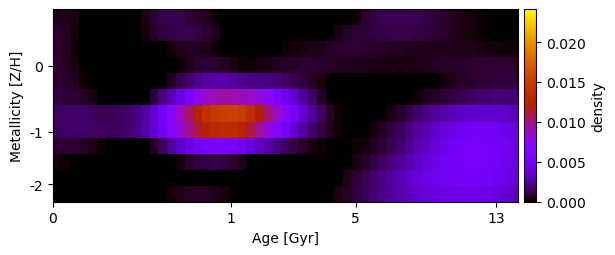

The file beside this chart, header and first rows:
3.956327745506052224e-04, 4.450998646811489090e-04, 2.873486844133993682e-04, 5.493042062269480055e-05, -1.260062367417893255e-04, -3.317862286120935411e-04, -4.501047013716447890e-04, -4.802149621438783701e-04, -3.481367720985314063e-04, -7.852153202722629978e-05, 3.000797082108424261e-04, 8.105873354878616495e-04, 1.220710303450885581e-03, 1.340648133061910288e-03, 1.185543684939969816e-03, 8.781994358853254185e-04, 6.936755681624477959e-04, 5.172571984816723119e-04, 1.880930508628319751e-04, -1.159238319128729074e-04, -2.512236922740886569e-04, -1.999905474765067167e-04, -1.619616749006466704e-04, -1.104925194994078457e-04
7.865833928154672069e-04, 5.744237710048632648e-04, 2.567387311440987225e-04, -6.088150214450799015e-05, -3.489093503937368691e-04, -5.726804064944303460e-04, -6.924581122005845062e-04, -6.757766555103695118e-04, -4.095077129794850025e-04, -1.280793767330268458e-04, 2.142762564039734719e-04, 6.077433852339883709e-04, 8.577884249713864850e-04, 1.049671771918080955e-03, 1.203488384632976464e-03, 1.269285658211631238e-03, 1.131326527209590427e-03, 7.694326753961561183e-04, 3.788825463413688830e-04, 4.534590521516181441e-05, -2.096984399939051311e-04, -4.365065167329481221e-04, -5.652902521506070112e-04, -6.297650377405899624e-04
7.594219419220990530e-04, 5.428877221288512175e-04, 1.737606949045130994e-04, -1.542310319875923787e-04, -4.563771441948994540e-04, -7.062209064695298879e-04, -8.761973907959405301e-04, -9.345576470906364220e-04, -7.839892283650594113e-04, -4.869196599517172349e-04, -2.319512631952345028e-04, -1.313508267932414497e-04, 3.584569947789200978e-05, 2.194801959955140682e-04, 4.015270148063082990e-04, 5.270767627729072485e-04, 5.206792637149237251e-04, 3.956870913531307702e-04, 1.759172026375344544e-04, -1.387150509286919032e-04, -5.097395013747129527e-04, -7.612378506966605788e-04, -7.664312549006360069e-04, -6.294647251988487154e-04
9.148408290420593841e-04, 6.544759902031530453e-04, 2.951906444582113220e-04, -6.396760368543556328e-05, -4.020983851432272452e-04, -7.051644406331032330e-04, -9.459056835354264252e-04, -1.095853174172039569e-03, -1.111636443166446079e-03, -1.071400499881287535e-03, -9.925157206005278364e-04, -7.918681892600541771e-04, -5.119966394833250396e-04, -1.886342170880224954e-04, 1.325743246798386464e-04, 4.552043461731776486e-04, 7.426805391825294731e-04, 8.769834591086880403e-04, 8.016045012776837819e-04, 5.680532506547200742e-04, 2.995546595106749117e-04, 1.815004775699399677e-04, 1.014993743966928594e-04, 2.186895933681596671e-04
7.842801898634679846e-04, 6.640255311528436583e-04, 4.733130086594927732e-04, 1.705378759956676705e-04, -1.740433970261269546e-04, -5.361560370206664610e-04, -9.230666310671750262e-04, -1.300430715567222218e-03, -1.603352417798490411e-03, -1.577725882552247737e-03, -1.248177586818814732e-03, -7.280389441757039544e-04, -1.178422295560546131e-04, 5.110218746121232428e-04, 1.151061253711317027e-03, 1.742043353131134771e-03, 2.293416235662008949e-03, 2.727346762426601737e-03, 2.968410241845653198e-03, 3.001063223794616080e-03, 2.703197401414559210e-03, 2.288491584159898975e-03, 2.108724229356167927e-03, 2.094586982631740143e-03
9.950797148512043316e-04, 9.302446901116209451e-04, 7.939426384628464574e-04, 5.961008183645012887e-04, 3.041580748254461429e-04, -3.668244680405299000e-05, -3.850799961526485187e-04, -7.210170642047273757e-04, -9.156536472854206804e-04, -7.084574850004249228e-04, -3.643901840180077537e-05, 9.331291850090251251e-04, 2.014739975855318194e-03, 3.188838252473332000e-03, 4.453588650689886165e-03, 5.804398954316169167e-03, 7.291164344742750124e-03, 8.543743207473185677e-03, 9.222336381722429088e-03, 9.428600587384894718e-03, 9.314552477582728821e-03, 8.943905930461487630e-03, 8.594618427253678666e-03, 7.964386075065865364e-03
1.562049693816227377e-03, 1.655723607790261266e-03, 1.671444255494671871e-03, 1.612077859392020392e-03, 1.504148446149181041e-03, 1.404714052218835642e-03, 1.377672445374335860e-03, 1.453379167815485118e-03, 1.606321186000577968e-03, 2.006685418090486082e-03, 2.745784200872451730e-03, 3.782036871583652812e-03, 5.150951852477782776e-03, 6.789410886527483431e-03, 8.620982669629960113e-03, 1.052738444100788200e-02, 1.235953619030346826e-02, 1.377699693804325040e-02, 1.468268148832062477e-02, 1.515032791876081211e-02, 1.528290867806380432e-02, 1.484210761371680849e-02, 1.364884385351927687e-02, 1.201144693201354474e-02
1.494975526391908310e-03, 1.604247238110999285e-03, 1.653838016364454202e-03, 1.649952740936480675e-03, 1.587372158469798353e-03, 1.521758954352034473e-03, 1.506941549926264822e-03, 1.588282108999394468e-03, 1.737799498705612988e-03, 2.089044129486259359e-03, 2.744133459821513927e-03, 3.703725594502404062e-03, 4.971066542358338475e-03, 6.452589160704839087e-03, 8.054711773573253186e-03, 9.757752094794033479e-03, 1.119805699417602760e-02, 1.233474939729729478e-02, 1.301455355598198083e-02, 1.331669755376914052e-02, 1.325906788979961531e-02, 1.260574803132662874e-02, 1.130061236521457194e-02, 9.698887810781280441e-03
7.969220340364917624e-04, 8.214475390976659196e-04, 7.691283510090549374e-04, 6.205429413758675261e-04, 4.072613051908080257e-04, 1.597994406231799706e-04, -8.671061742677931504e-05, -3.093600004649727387e-04, -3.919391068784334607e-04, -3.425796943698545031e-04, -1.069556324537867110e-04, 5.123278768728455231e-04, 1.465504912737436915e-03, 2.468628475083819562e-03, 3.472921603288092133e-03, 4.360868917610717828e-03, 5.051187802884616815e-03, 5.478790627402967128e-03, 5.692885584965797115e-03, 5.716988276630407054e-03, 5.398292720339109389e-03, 4.847031317475051365e-03, 4.167065901668943681e-03, 3.432840334766820971e-03
2.519687369358521688e-04, 1.526709407761562100e-04, -3.706759214535367480e-05, -2.928674294802732715e-04, -5.805669068151676857e-04, -8.824037066316028693e-04, -1.175191663002128802e-03, -1.439332462627165290e-03, -1.587966861831899799e-03, -1.622366982828679855e-03, -1.511079830570572196e-03, -1.207037966077979113e-03, -7.528292673381726478e-04, -2.471221754039526031e-04, 2.763581845702473634e-04, 6.987422115021702960e-04, 9.722610149384465104e-04, 1.085861793503935116e-03, 1.133454277828547163e-03, 1.021391455048156023e-03, 7.711715166288408019e-04, 4.365891459804189189e-04, 9.140595819713610739e-05, -1.677983073314628861e-04
-1.598761975873578373e-04, -2.874153687461861043e-04, -4.902729259864841435e-04, -7.341972495300815114e-04, -9.781741539845569336e-04, -1.195123539240360456e-03, -1.383340787035507993e-03, -1.534752134377364392e-03, -1.596298615318248511e-03, -1.654664511759168597e-03, -1.612436141591397105e-03, -1.395974604821958271e-03, -1.108187569596648771e-03, -7.685014893324934636e-04, -4.022086686615644136e-04, -1.190859075632963411e-04, 4.244036436595899510e-05, 6.269343758414348496e-05, -7.337875665529241902e-05, -2.900497821022745052e-04, -5.533402618457925913e-04, -8.342208813277814713e-04, -1.022818069269901221e-03, -1.215732433914977701e-03
-3.138061422628348916e-04, -4.270287681397932325e-04, -5.489784731878717943e-04, -6.773653659050140555e-04, -8.169938984956168996e-04, -9.253172181222635686e-04, -9.934577352879439202e-04, -1.007074004702522172e-03, -9.547252907400797075e-04, -9.136272022153046945e-04, -7.955153950442912271e-04, -4.845915072098520631e-04, -1.491285366887592969e-04, 1.896757835914009832e-04, 4.515283384776517541e-04, 6.539584518755688124e-04, 7.131712344354863972e-04, 6.003985048750656167e-04, 4.145934935099194465e-04, 1.989134347666258291e-04, -1.478999954268657366e-05, -2.560693962054447995e-04, -5.038419524660502470e-04, -7.788578850458573351e-04
